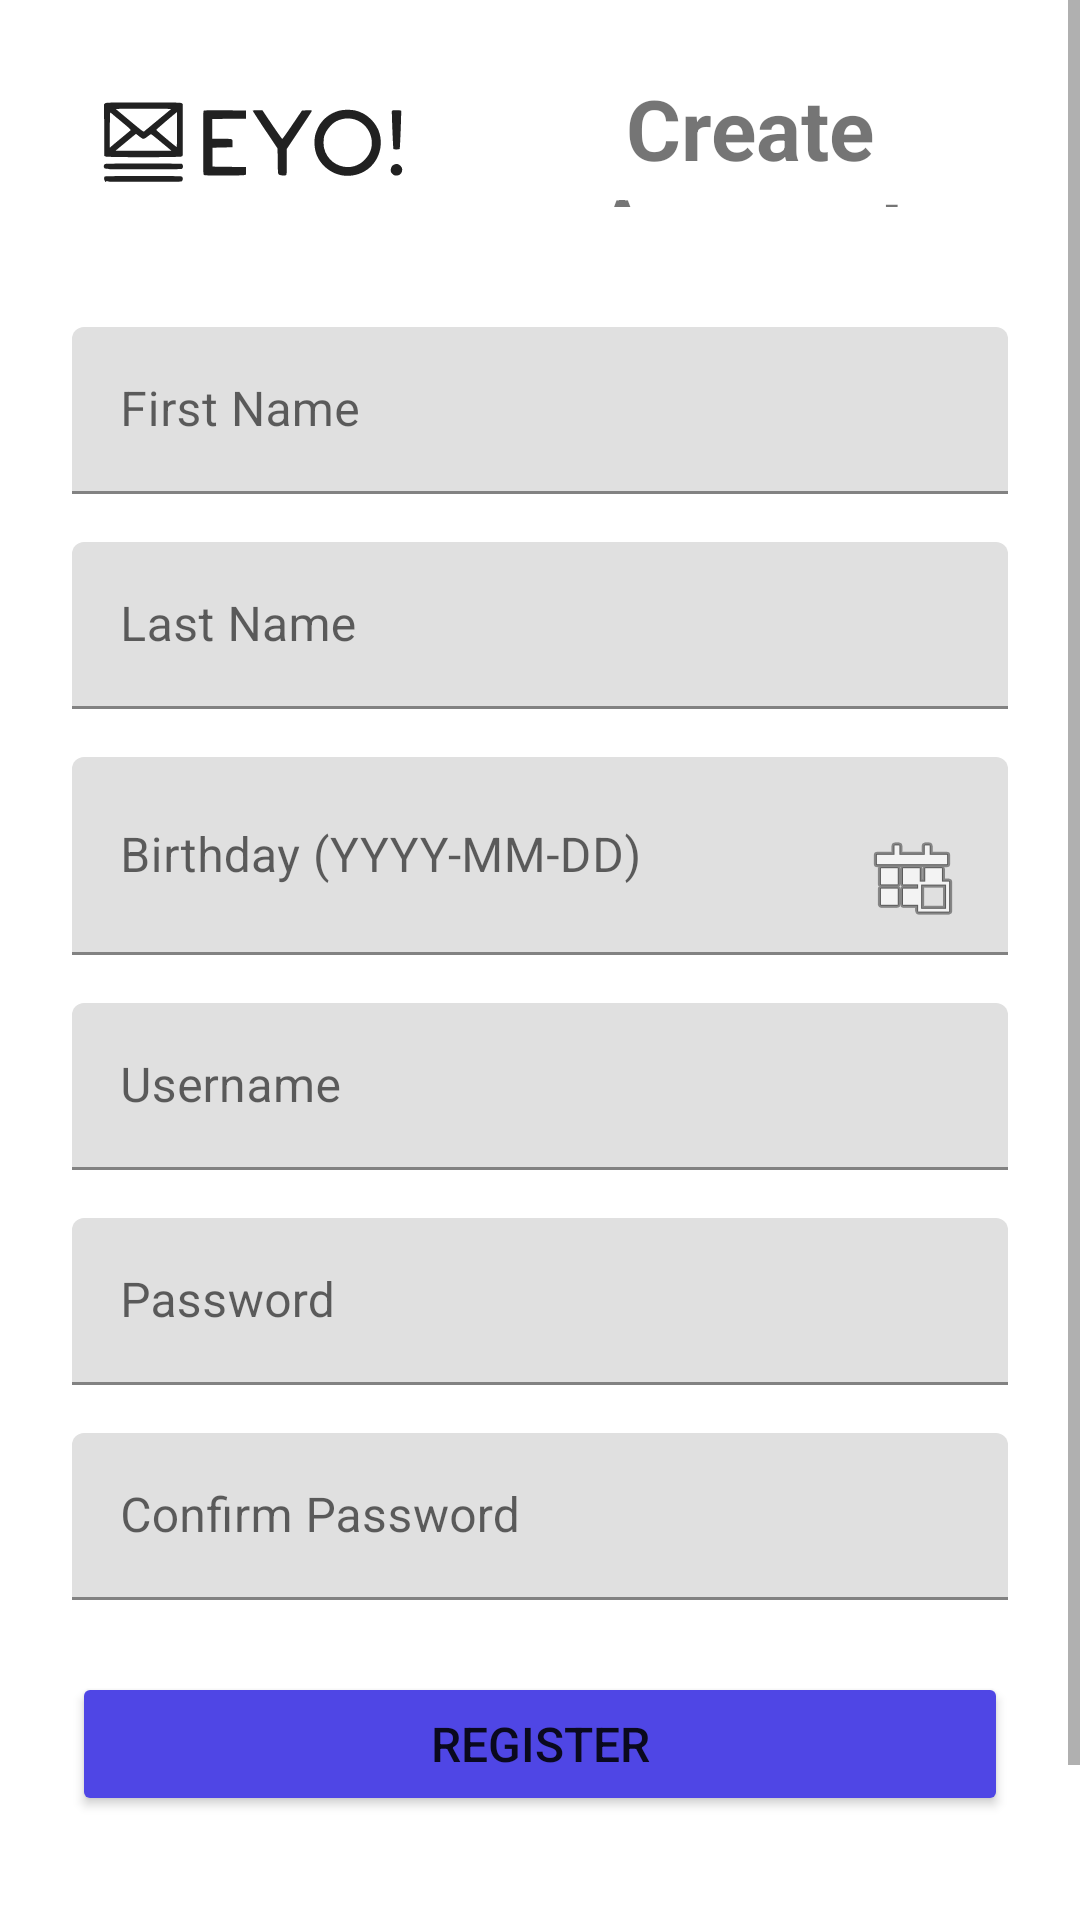

Write the Android layout XML for this screen, with the resource values it uses.
<!-- AndroidManifest.xml: application theme Theme.EYO_mail -->
<!-- res/layout/activity_registration.xml -->
<?xml version="1.0" encoding="utf-8"?>
<ScrollView xmlns:android="http://schemas.android.com/apk/res/android"
    xmlns:app="http://schemas.android.com/apk/res-auto"
    xmlns:tools="http://schemas.android.com/tools"
    android:layout_width="match_parent"
    android:layout_height="match_parent"
    android:fillViewport="true"
    tools:context=".ui.auth.RegistrationActivity">

    <LinearLayout
        android:layout_width="match_parent"
        android:layout_height="wrap_content"
        android:orientation="vertical"
        android:padding="24dp"
        android:gravity="center">

        <LinearLayout
            android:layout_width="wrap_content"
            android:layout_height="wrap_content"
            android:orientation="horizontal"
            android:layout_marginBottom="40dp">

            
            <ImageView
                android:layout_width="120dp"
                android:layout_height="45dp"
                android:contentDescription="App Logo"
                android:src="@drawable/logo_b"
                android:layout_marginRight="20dp"/>

            <TextView
                android:layout_width="match_parent"
                android:layout_height="match_parent"
                android:gravity="center"
                android:text="Create Account"
                android:textSize="28sp"
                android:textStyle="bold"/>

        </LinearLayout>

        <com.google.android.material.textfield.TextInputLayout
            android:layout_width="match_parent"
            android:layout_height="wrap_content"
            android:layout_marginBottom="16dp">

            <com.google.android.material.textfield.TextInputEditText
                android:id="@+id/etFirstName"
                android:layout_width="match_parent"
                android:layout_height="wrap_content"
                android:hint="First Name"
                android:inputType="textPersonName" />

        </com.google.android.material.textfield.TextInputLayout>

        <com.google.android.material.textfield.TextInputLayout
            android:layout_width="match_parent"
            android:layout_height="wrap_content"
            android:layout_marginBottom="16dp">

            <com.google.android.material.textfield.TextInputEditText
                android:id="@+id/etLastName"
                android:layout_width="match_parent"
                android:layout_height="wrap_content"
                android:hint="Last Name"
                android:inputType="textPersonName" />

        </com.google.android.material.textfield.TextInputLayout>

        <com.google.android.material.textfield.TextInputLayout
            android:layout_width="match_parent"
            android:layout_height="wrap_content"
            android:layout_marginBottom="16dp">

            <com.google.android.material.textfield.TextInputEditText
                android:id="@+id/etBirthday"
                android:layout_width="match_parent"
                android:layout_height="wrap_content"
                android:hint="Birthday (YYYY-MM-DD)"
                android:inputType="none"
                android:focusable="false"
                android:clickable="true"
                android:drawableEnd="@android:drawable/ic_menu_today" />

        </com.google.android.material.textfield.TextInputLayout>

        <com.google.android.material.textfield.TextInputLayout
            android:layout_width="match_parent"
            android:layout_height="wrap_content"
            android:layout_marginBottom="16dp">

            <com.google.android.material.textfield.TextInputEditText
                android:id="@+id/etUsername"
                android:layout_width="match_parent"
                android:layout_height="wrap_content"
                android:hint="Username"
                android:inputType="text" />

        </com.google.android.material.textfield.TextInputLayout>

        <com.google.android.material.textfield.TextInputLayout
            android:layout_width="match_parent"
            android:layout_height="wrap_content"
            android:layout_marginBottom="16dp">

            <com.google.android.material.textfield.TextInputEditText
                android:id="@+id/etPassword"
                android:layout_width="match_parent"
                android:layout_height="wrap_content"
                android:hint="Password"
                android:inputType="textPassword" />

        </com.google.android.material.textfield.TextInputLayout>

        <com.google.android.material.textfield.TextInputLayout
            android:layout_width="match_parent"
            android:layout_height="wrap_content"
            android:layout_marginBottom="24dp">

            <com.google.android.material.textfield.TextInputEditText
                android:id="@+id/etConfirmPassword"
                android:layout_width="match_parent"
                android:layout_height="wrap_content"
                android:hint="Confirm Password"
                android:inputType="textPassword" />

        </com.google.android.material.textfield.TextInputLayout>

        <Button
            android:id="@+id/btnRegister"
            android:layout_width="match_parent"
            android:layout_height="wrap_content"
            android:text="Register"
            android:textSize="16sp"
            android:layout_marginBottom="16dp"
            android:backgroundTint="@color/app_primary" />

        <ProgressBar
            android:id="@+id/progressBar"
            android:layout_width="wrap_content"
            android:layout_height="wrap_content"
            android:layout_gravity="center"
            android:visibility="gone" />

        <TextView
            android:id="@+id/tvMessage"
            android:layout_width="match_parent"
            android:layout_height="wrap_content"
            android:gravity="center"
            android:layout_marginTop="16dp"
            android:textSize="14sp"
            android:visibility="gone" />

        <TextView
            android:id="@+id/tvLogin"
            android:layout_width="wrap_content"
            android:layout_height="wrap_content"
            android:layout_gravity="center"
            android:text="Already have an account? Login"
            android:textSize="14sp"
            android:layout_marginTop="16dp"
            android:textColor="@color/app_primary"
            android:clickable="true"
            android:focusable="true"
            android:background="?android:attr/selectableItemBackground"
            android:padding="8dp" />

    </LinearLayout>

</ScrollView>
<!-- resources referenced by this layout -->
<resources>
  <color name="app_primary">#FF4F46E5</color>
  <!-- drawable logo_b: vector/xml drawable (drawable, 3469 chars, omitted) -->
  <style name="Theme.EYO_mail" parent="Theme.MaterialComponents.DayNight.NoActionBar">
          
          <item name="colorPrimary">@color/app_primary</item>
          <item name="colorPrimaryVariant">@color/app_primary_dark</item>
          <item name="colorOnPrimary">@color/white</item>
          
          <item name="colorSecondary">@color/teal_200</item>
          <item name="colorSecondaryVariant">@color/teal_700</item>
          <item name="colorOnSecondary">@color/black</item>
          
          <item name="android:statusBarColor">?attr/colorPrimaryVariant</item>
          
      </style>
  <color name="app_primary_dark">#FF3730A3</color>
  <color name="white">#FFFFFFFF</color>
  <color name="teal_200">#FF03DAC5</color>
  <color name="teal_700">#FF018786</color>
  <color name="black">#FF000000</color>
</resources>
